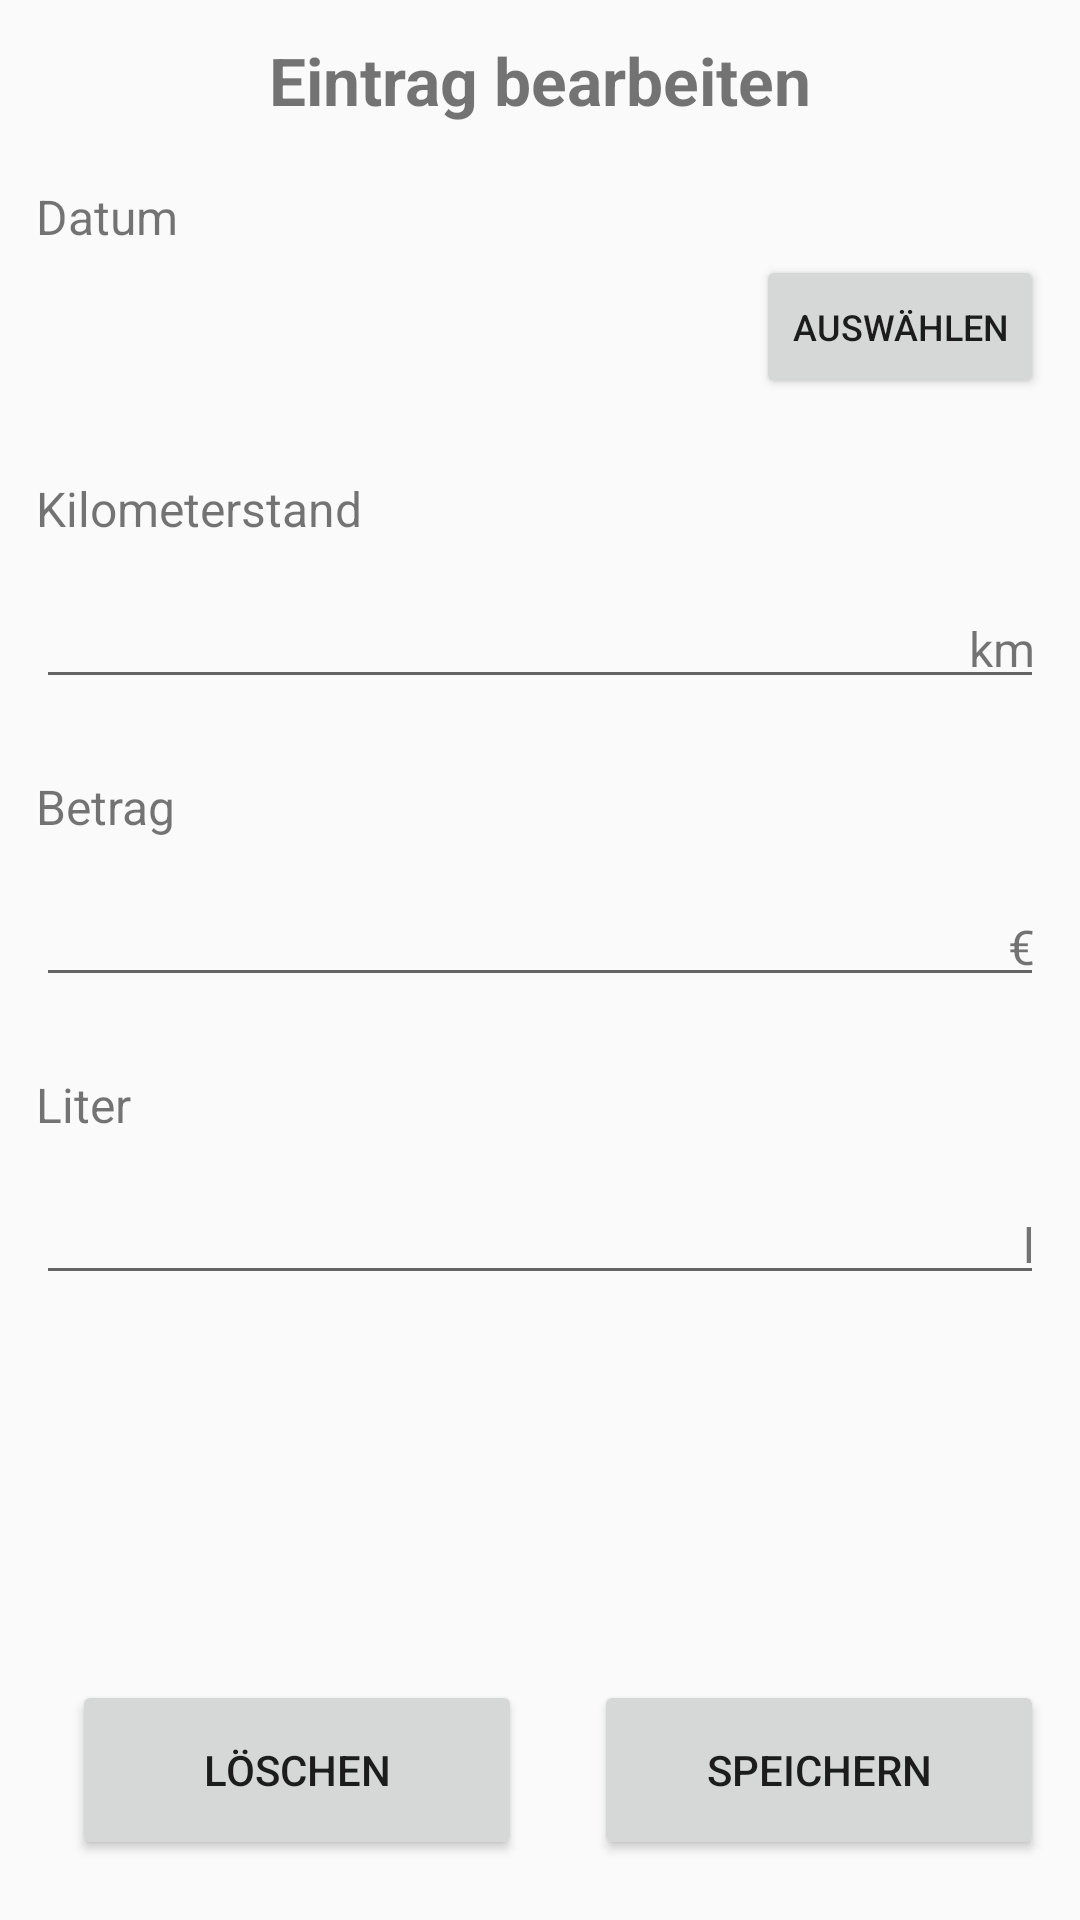

Layout XML and referenced resources for this Android screen:
<!-- AndroidManifest.xml: application theme Theme.AppCompat.Light.NoActionBar -->
<!-- res/layout/activity_edit_entry.xml -->
<?xml version="1.0" encoding="utf-8"?>
<androidx.constraintlayout.widget.ConstraintLayout xmlns:android="http://schemas.android.com/apk/res/android"
    xmlns:app="http://schemas.android.com/apk/res-auto"
    xmlns:tools="http://schemas.android.com/tools"
    android:layout_width="match_parent"
    android:layout_height="match_parent"
    tools:context="de.me.fill.mblum.android.fillme.EditEntryActivity">

    <TextView
        android:id="@+id/tv_headlineChangeEntry"
        android:layout_width="wrap_content"
        android:layout_height="wrap_content"
        android:layout_marginTop="12dp"
        android:text="@string/str_changeEntry"
        android:textSize="22sp"
        android:textStyle="bold"
        app:layout_constraintLeft_toLeftOf="parent"
        app:layout_constraintRight_toRightOf="parent"
        app:layout_constraintTop_toTopOf="parent"
        tools:layout_constraintLeft_creator="1"
        tools:layout_constraintRight_creator="1" />

    <TextView
        android:id="@+id/tv_titleDate"
        android:layout_width="wrap_content"
        android:layout_height="wrap_content"
        android:layout_marginLeft="12dp"
        android:layout_marginTop="20dp"
        android:text="@string/str_date"
        android:textSize="16sp"
        app:layout_constraintLeft_toLeftOf="parent"
        app:layout_constraintTop_toBottomOf="@+id/tv_headlineChangeEntry"
        android:layout_marginStart="12dp" />

    <TextView
        android:id="@+id/tv_Date"
        android:layout_width="230dp"
        android:layout_height="wrap_content"
        android:layout_marginEnd="8dp"
        android:layout_marginLeft="12dp"
        android:layout_marginRight="8dp"
        android:layout_marginStart="12dp"
        android:layout_marginTop="12dp"
        android:textSize="25sp"
        app:layout_constraintLeft_toLeftOf="parent"
        app:layout_constraintRight_toLeftOf="@+id/btn_SelectDate"
        app:layout_constraintTop_toBottomOf="@+id/tv_titleDate" />

    <TextView
        android:id="@+id/tv_TitleMileage"
        android:layout_width="wrap_content"
        android:layout_height="wrap_content"
        android:layout_marginLeft="12dp"
        android:layout_marginStart="12dp"
        android:text="@string/str_Mileage"
        android:textSize="16sp"
        app:layout_constraintLeft_toLeftOf="parent"
        android:layout_marginTop="30dp"
        app:layout_constraintTop_toBottomOf="@+id/tv_Date" />

    <EditText
        android:id="@+id/put_Mileage"
        android:layout_width="0dp"
        android:layout_height="wrap_content"
        android:layout_marginEnd="12dp"
        android:layout_marginLeft="12dp"
        android:layout_marginRight="12dp"
        android:layout_marginStart="12dp"
        android:layout_marginTop="2dp"
        android:ems="10"
        android:inputType="number"
        android:textAlignment="center"
        android:textColorLink="@android:color/holo_blue_bright"
        android:textSize="25sp"
        app:layout_constraintHorizontal_bias="0.0"
        app:layout_constraintLeft_toLeftOf="parent"
        app:layout_constraintRight_toRightOf="parent"
        app:layout_constraintTop_toBottomOf="@+id/tv_TitleMileage"
        tools:layout_constraintLeft_creator="1"
        tools:layout_constraintRight_creator="1" />

    <TextView
        android:id="@+id/tv_UnitMileage"
        android:layout_width="wrap_content"
        android:layout_height="wrap_content"
        android:layout_marginRight="15dp"
        android:layout_marginTop="25dp"
        android:text="@string/str_UnitMileage"
        android:textSize="16sp"
        app:layout_constraintRight_toRightOf="parent"
        app:layout_constraintTop_toBottomOf="@+id/tv_TitleMileage"
        android:layout_marginEnd="15dp" />

    <TextView
        android:id="@+id/tv_TitleAmount"
        android:layout_width="wrap_content"
        android:layout_height="wrap_content"
        android:layout_marginLeft="12dp"
        android:layout_marginTop="25dp"
        android:text="@string/str_amount"
        android:textSize="16sp"
        app:layout_constraintLeft_toLeftOf="parent"
        app:layout_constraintTop_toBottomOf="@+id/put_Mileage"
        android:layout_marginStart="12dp" />

    <TextView
        android:id="@+id/tv_UnitAmount"
        android:layout_width="wrap_content"
        android:layout_height="wrap_content"
        android:layout_marginRight="15dp"
        android:layout_marginTop="25dp"
        android:text="@string/str_UnitEuro"
        android:textSize="16sp"
        app:layout_constraintRight_toRightOf="parent"
        app:layout_constraintTop_toBottomOf="@+id/tv_TitleAmount"
        android:layout_marginEnd="15dp" />

    <EditText
        android:id="@+id/put_Amount"
        android:layout_width="0dp"
        android:layout_height="wrap_content"
        android:layout_marginLeft="12dp"
        android:layout_marginRight="12dp"
        android:layout_marginTop="2dp"
        android:ems="10"
        android:inputType="numberDecimal"
        android:textAlignment="center"
        android:textSize="25sp"
        app:layout_constraintLeft_toLeftOf="parent"
        app:layout_constraintRight_toRightOf="parent"
        app:layout_constraintTop_toBottomOf="@+id/tv_TitleAmount"
        android:layout_marginStart="12dp"
        android:layout_marginEnd="12dp" />

    <TextView
        android:id="@+id/tv_TitleLiter"
        android:layout_width="wrap_content"
        android:layout_height="wrap_content"
        android:layout_marginLeft="12dp"
        android:text="@string/str_liter"
        android:textSize="16sp"
        app:layout_constraintLeft_toLeftOf="parent"
        android:layout_marginStart="12dp"
        android:layout_marginTop="25dp"
        app:layout_constraintTop_toBottomOf="@+id/put_Amount" />

    <TextView
        android:id="@+id/tv_UnitLiter"
        android:layout_width="wrap_content"
        android:layout_height="wrap_content"
        android:layout_marginRight="15dp"
        android:layout_marginTop="25dp"
        android:text="@string/str_UnitLiter"
        android:textSize="16sp"
        app:layout_constraintRight_toRightOf="parent"
        app:layout_constraintTop_toBottomOf="@+id/tv_TitleLiter"
        android:layout_marginEnd="15dp" />

    <EditText
        android:id="@+id/put_Liter"
        android:layout_width="0dp"
        android:layout_height="wrap_content"
        android:layout_marginLeft="12dp"
        android:layout_marginRight="12dp"
        android:layout_marginTop="2dp"
        android:ems="10"
        android:inputType="numberDecimal"
        android:textAlignment="center"
        android:textSize="25sp"
        app:layout_constraintLeft_toLeftOf="parent"
        app:layout_constraintRight_toRightOf="parent"
        app:layout_constraintTop_toBottomOf="@+id/tv_TitleLiter"
        android:layout_marginStart="12dp"
        android:layout_marginEnd="12dp" />

    <Button
        android:id="@+id/btn_SelectDate"
        android:layout_width="wrap_content"
        android:layout_height="wrap_content"
        android:layout_marginRight="12dp"
        android:layout_marginTop="2dp"
        android:text="@string/str_pickDate"
        android:textSize="12sp"
        app:layout_constraintRight_toRightOf="parent"
        app:layout_constraintTop_toBottomOf="@+id/tv_titleDate"
        android:layout_marginEnd="12dp" />

    <Button
        android:id="@+id/btn_accept"
        android:layout_width="150dp"
        android:layout_height="60dp"
        android:layout_marginBottom="20dp"
        android:layout_marginEnd="12dp"
        android:layout_marginRight="12dp"
        android:text="@string/str_save"
        app:layout_constraintBottom_toBottomOf="parent"
        app:layout_constraintRight_toRightOf="parent" />

    <Button
        android:id="@+id/btn_delete"
        android:layout_width="150dp"
        android:layout_height="60dp"
        android:layout_marginBottom="20dp"
        android:layout_marginEnd="12dp"
        android:layout_marginLeft="12dp"
        android:layout_marginRight="12dp"
        android:layout_marginStart="12dp"
        android:text="@string/str_delete"
        app:layout_constraintBottom_toBottomOf="parent"
        app:layout_constraintHorizontal_bias="0.496"
        app:layout_constraintLeft_toLeftOf="parent"
        app:layout_constraintRight_toLeftOf="@+id/btn_accept" />

</androidx.constraintlayout.widget.ConstraintLayout>
<!-- resources referenced by this layout -->
<resources>
  <string name="str_Mileage">Kilometerstand</string>
  <string name="str_UnitEuro">€</string>
  <string name="str_UnitLiter">l</string>
  <string name="str_UnitMileage">km</string>
  <string name="str_amount">Betrag</string>
  <string name="str_changeEntry">Eintrag bearbeiten</string>
  <string name="str_date">Datum</string>
  <string name="str_delete">löschen</string>
  <string name="str_liter">Liter</string>
  <string name="str_pickDate">auswählen</string>
  <string name="str_save">speichern</string>
</resources>
